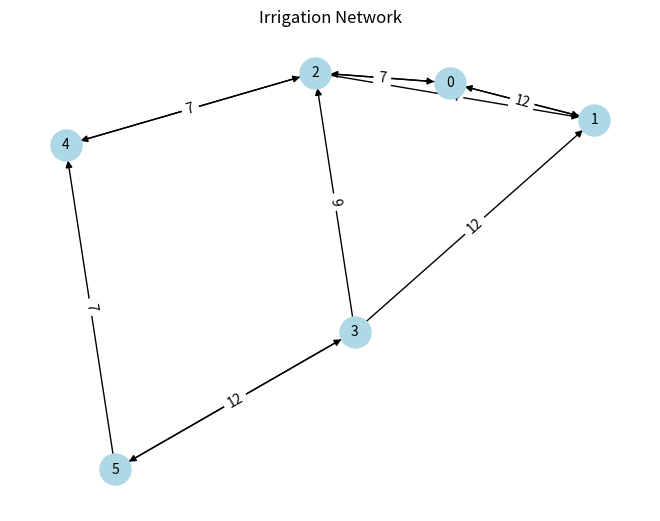

Generate this figure with matplotlib:
import collections
import matplotlib.pyplot as plt
import networkx as nx

class DinicsAlgorithm:
    def __init__(self, node_count):
        self.node_count = node_count
        self.graph = [[] for _ in range(node_count)]
        self.capacity = {}

    def add_edge(self, u, v, capacity):
        if (u, v) not in self.capacity:
            self.graph[u].append(v)
            self.graph[v].append(u)
            self.capacity[(u, v)] = capacity
            self.capacity[(v, u)] = 0  # Reverse edge for residual graph
        else:
            self.capacity[(u, v)] += capacity

    def bfs_level_graph(self, source, sink):
        self.level = [-1] * self.node_count
        queue = collections.deque([source])
        self.level[source] = 0

        while queue:
            current = queue.popleft()
            for neighbor in self.graph[current]:
                if self.level[neighbor] == -1 and self.capacity[(current, neighbor)] > 0:
                    self.level[neighbor] = self.level[current] + 1
                    queue.append(neighbor)

        return self.level[sink] != -1

    def dfs_flow(self, current, sink, flow):
        if current == sink:
            return flow
        for neighbor in self.graph[current]:
            if self.level[neighbor] == self.level[current] + 1 and self.capacity[(current, neighbor)] > 0:
                bottleneck = self.dfs_flow(neighbor, sink, min(flow, self.capacity[(current, neighbor)]))
                if bottleneck > 0:
                    self.capacity[(current, neighbor)] -= bottleneck
                    self.capacity[(neighbor, current)] += bottleneck
                    return bottleneck
        return 0

    def max_flow(self, source, sink):
        total_flow = 0

        while self.bfs_level_graph(source, sink):
            flow = float('inf')
            while flow:
                flow = self.dfs_flow(source, sink, float('inf'))
                total_flow += flow

        return total_flow

# Example usage: irrigation network with 6 nodes
node_count = 6
source = 0  # Reservoir
sink = 5    # Farm (sink)
irrigation = DinicsAlgorithm(node_count)

# Adding edges (u, v, capacity)
irrigation.add_edge(0, 1, 16)  # Reservoir to distribution point 1
irrigation.add_edge(0, 2, 13)  # Reservoir to distribution point 2
irrigation.add_edge(1, 3, 12)  # Distribution point 1 to farm A
irrigation.add_edge(2, 1, 4)   # Distribution point 2 to distribution point 1
irrigation.add_edge(2, 4, 14)  # Distribution point 2 to farm B
irrigation.add_edge(3, 2, 9)   # Farm A to distribution point 2
irrigation.add_edge(3, 5, 20)  # Farm A to sink (farm)
irrigation.add_edge(4, 5, 7)   # Farm B to sink (farm)

# Compute max flow
max_flow = irrigation.max_flow(source, sink)
print(f"Maximum water flow from source to sink: {max_flow}")

# Visualization
def visualize_network(irrigation):
    G = nx.DiGraph()

    for (u, v), capacity in irrigation.capacity.items():
        if capacity > 0:
            G.add_edge(u, v, capacity=capacity)

    pos = nx.spring_layout(G)
    edge_labels = nx.get_edge_attributes(G, 'capacity')

    nx.draw(G, pos, with_labels=True, node_color='lightblue', node_size=500, font_size=10)
    nx.draw_networkx_edge_labels(G, pos, edge_labels=edge_labels)

    plt.title("Irrigation Network")
    plt.savefig("irrigation_network.png")  # Save the plot as an image
    print("Network visualization saved as 'irrigation_network.png'")

visualize_network(irrigation)
